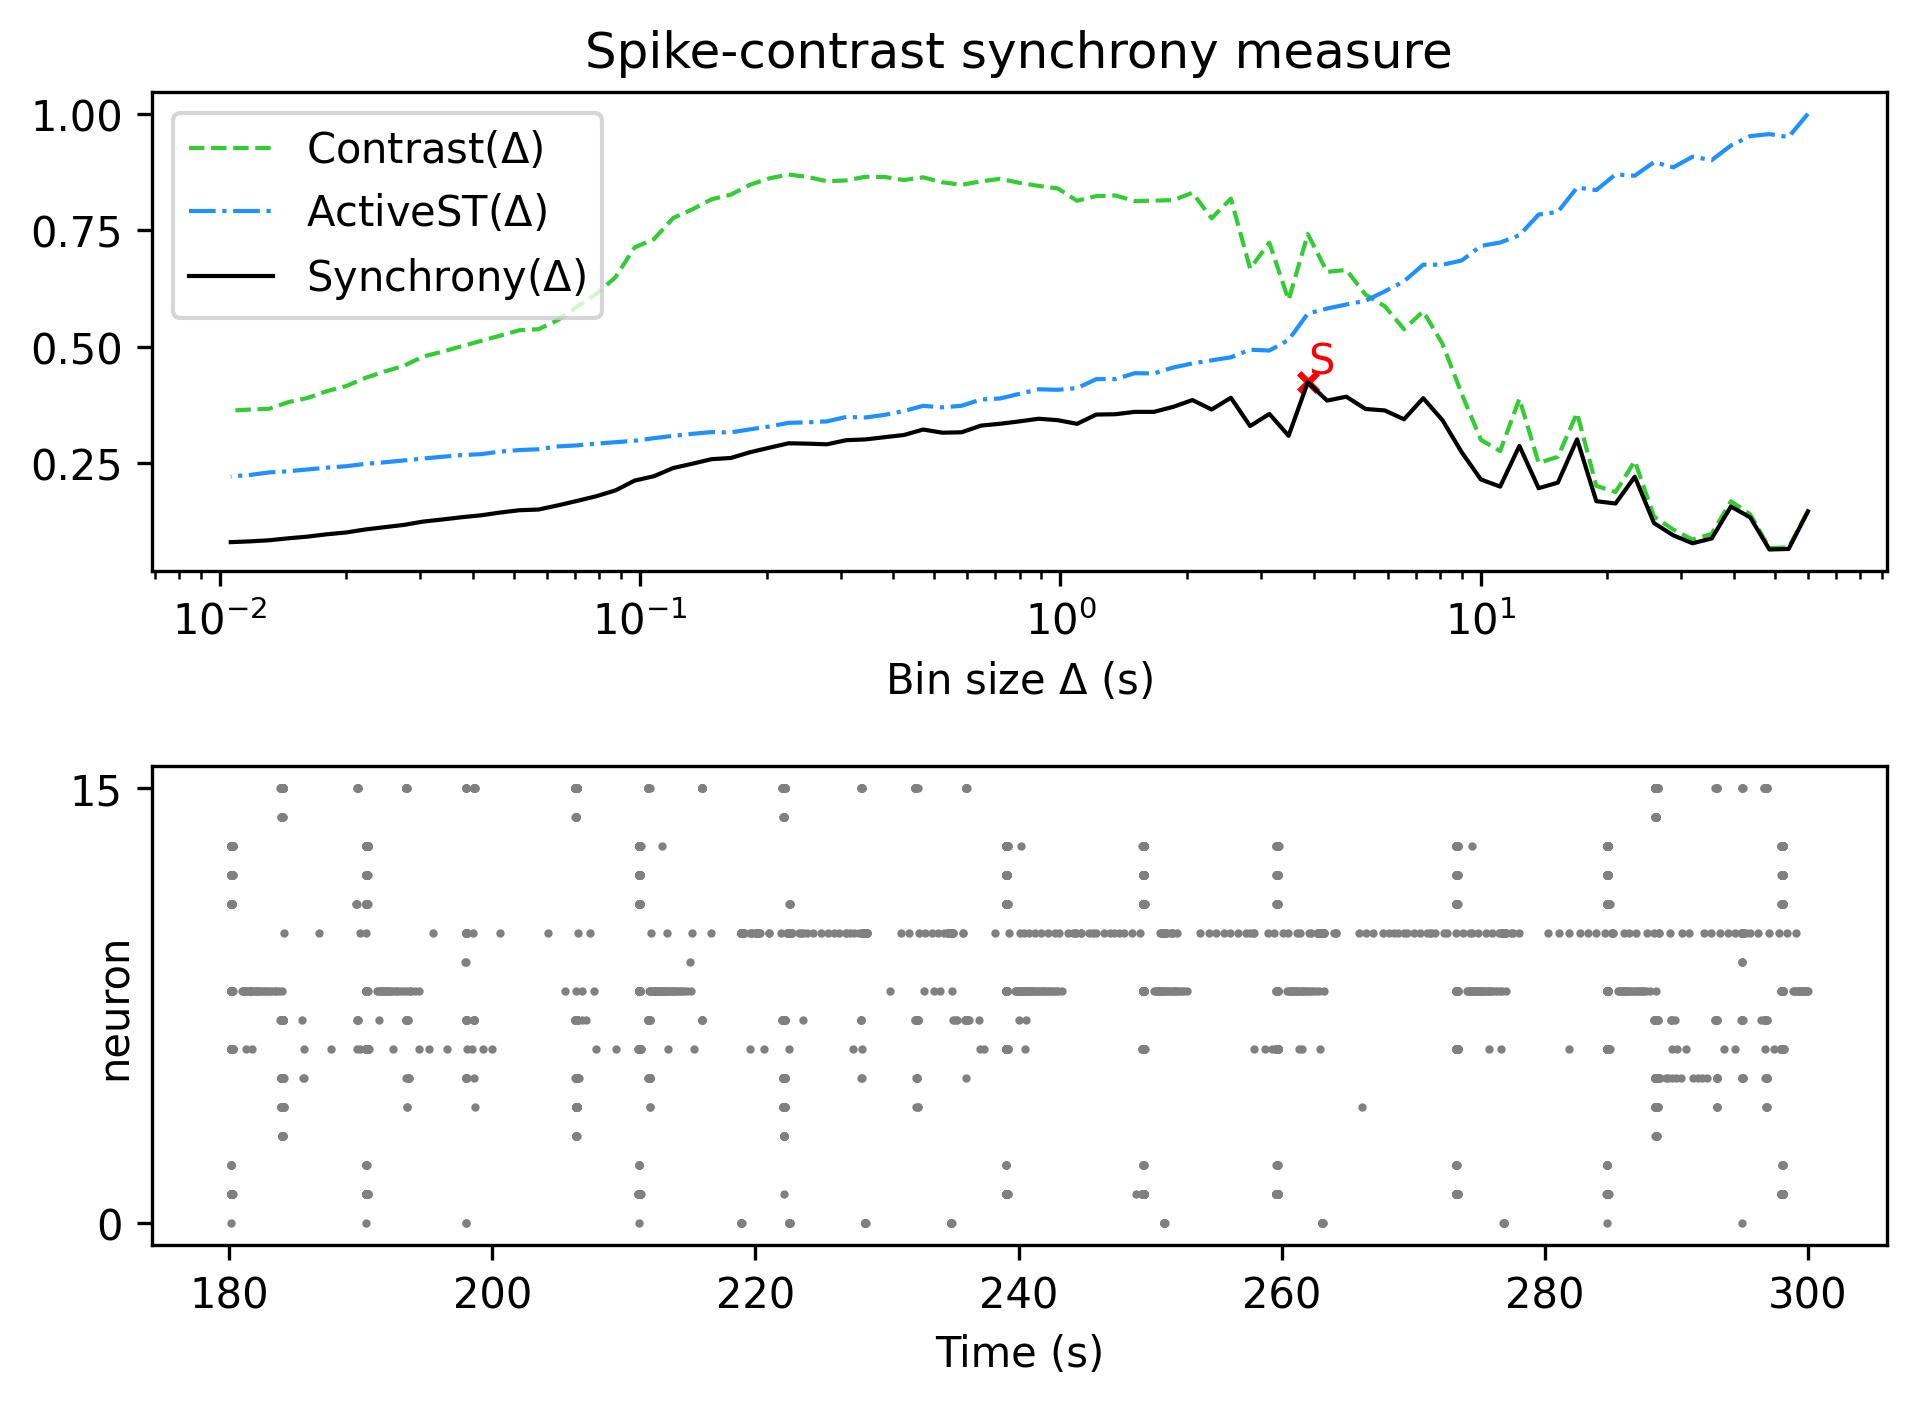

The data file committed next to this chart (first rows):
, Spike-contrast (60.0 s), Spike-contrast (54.0 s), Spike-contrast (48.6 s), Spike-contrast (43.74 s), Spike-contrast (39.366 s), Spike-contrast (35.429 s), Spike-contrast (31.886 s), Spike-contrast (28.698 s), Spike-contrast (25.828 s), Spike-contrast (23.245 s), Spike-contrast (20.921 s), Spike-contrast (18.829 s), Spike-contrast (16.946 s), Spike-contrast (15.251 s), Spike-contrast (13.726 s), Spike-contrast (12.353 s), Spike-contrast (11.118 s), Spike-contrast (10.006 s), Spike-contrast (9.006 s), Spike-contrast (8.105 s), Spike-contrast (7.295 s), Spike-contrast (6.565 s), Spike-contrast (5.909 s)
0, 0.1464, 0.06567, 0.06455, 0.1334, 0.1567, 0.08825, 0.07788, 0.095, 0.1211, 0.2208, 0.1633, 0.1682, 0.301, 0.2081, 0.1962, 0.2869, 0.1996, 0.2148, 0.2732, 0.3422, 0.3893, 0.3441, 0.3631
